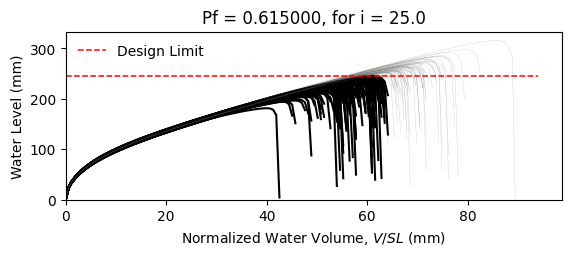

The data file committed next to this chart (first rows):
W10X17, L = 360.0 in, slope = 0.020833333333333332 in/in, dead load = 6.944444444444444e-05 kip/in…
zwlim AISC Appendix 2, zwlim DAMP, zwlim Proposed for ASCE 7, zwlim Neglect Ponding, dhnom Denver, dhnom New York, dhnom New Orleans, dh Denver, dh New York, dh New Orleans, dmax
7.884, 6.782, 7.033, 9.579, 1.419, 1.419, 1.419, 4.325, 4.325, 4.325, 10.03, Safe, 
7.884, 6.782, 7.033, 9.579, 1.419, 1.419, 1.419, 4.325, 4.325, 4.325, 8.948, Fail, 
7.884, 6.782, 7.033, 9.579, 1.419, 1.419, 1.419, 4.325, 4.325, 4.325, 8.794, Fail, 
7.884, 6.782, 7.033, 9.579, 1.419, 1.419, 1.419, 4.325, 4.325, 4.325, 10.26, Safe, 
7.884, 6.782, 7.033, 9.579, 1.419, 1.419, 1.419, 4.325, 4.325, 4.325, 8.281, Fail, 
7.884, 6.782, 7.033, 9.579, 1.419, 1.419, 1.419, 4.325, 4.325, 4.325, 12.46, Safe, 
7.884, 6.782, 7.033, 9.579, 1.419, 1.419, 1.419, 4.325, 4.325, 4.325, 9.471, Fail, 
7.884, 6.782, 7.033, 9.579, 1.419, 1.419, 1.419, 4.325, 4.325, 4.325, 8.64, Fail, 
7.884, 6.782, 7.033, 9.579, 1.419, 1.419, 1.419, 4.325, 4.325, 4.325, 9.943, Safe, 
7.884, 6.782, 7.033, 9.579, 1.419, 1.419, 1.419, 4.325, 4.325, 4.325, 9.297, Fail, 
7.884, 6.782, 7.033, 9.579, 1.419, 1.419, 1.419, 4.325, 4.325, 4.325, 8.072, Fail, 
7.884, 6.782, 7.033, 9.579, 1.419, 1.419, 1.419, 4.325, 4.325, 4.325, 7.822, Fail, 
7.884, 6.782, 7.033, 9.579, 1.419, 1.419, 1.419, 4.325, 4.325, 4.325, 10.2, Safe, 
7.884, 6.782, 7.033, 9.579, 1.419, 1.419, 1.419, 4.325, 4.325, 4.325, 8.841, Fail, 
7.884, 6.782, 7.033, 9.579, 1.419, 1.419, 1.419, 4.325, 4.325, 4.325, 10.06, Safe, 
7.884, 6.782, 7.033, 9.579, 1.419, 1.419, 1.419, 4.325, 4.325, 4.325, 9.295, Fail, 
7.884, 6.782, 7.033, 9.579, 1.419, 1.419, 1.419, 4.325, 4.325, 4.325, 9.603, Fail, 
7.884, 6.782, 7.033, 9.579, 1.419, 1.419, 1.419, 4.325, 4.325, 4.325, 10.56, Safe, 
7.884, 6.782, 7.033, 9.579, 1.419, 1.419, 1.419, 4.325, 4.325, 4.325, 8.669, Fail, 
7.884, 6.782, 7.033, 9.579, 1.419, 1.419, 1.419, 4.325, 4.325, 4.325, 9.206, Fail, 
7.884, 6.782, 7.033, 9.579, 1.419, 1.419, 1.419, 4.325, 4.325, 4.325, 8.516, Fail, 
7.884, 6.782, 7.033, 9.579, 1.419, 1.419, 1.419, 4.325, 4.325, 4.325, 10.11, Safe, 
7.884, 6.782, 7.033, 9.579, 1.419, 1.419, 1.419, 4.325, 4.325, 4.325, 10.1, Safe, 
7.884, 6.782, 7.033, 9.579, 1.419, 1.419, 1.419, 4.325, 4.325, 4.325, 9.433, Fail, 
7.884, 6.782, 7.033, 9.579, 1.419, 1.419, 1.419, 4.325, 4.325, 4.325, 9.143, Fail, 
7.884, 6.782, 7.033, 9.579, 1.419, 1.419, 1.419, 4.325, 4.325, 4.325, 8.115, Fail, 
7.884, 6.782, 7.033, 9.579, 1.419, 1.419, 1.419, 4.325, 4.325, 4.325, 9.97, Safe, 
7.884, 6.782, 7.033, 9.579, 1.419, 1.419, 1.419, 4.325, 4.325, 4.325, 9.528, Fail, 
7.884, 6.782, 7.033, 9.579, 1.419, 1.419, 1.419, 4.325, 4.325, 4.325, 8.742, Fail, 
7.884, 6.782, 7.033, 9.579, 1.419, 1.419, 1.419, 4.325, 4.325, 4.325, 10.66, Safe, 
7.884, 6.782, 7.033, 9.579, 1.419, 1.419, 1.419, 4.325, 4.325, 4.325, 9.851, Safe, 
7.884, 6.782, 7.033, 9.579, 1.419, 1.419, 1.419, 4.325, 4.325, 4.325, 9.784, Safe, 
7.884, 6.782, 7.033, 9.579, 1.419, 1.419, 1.419, 4.325, 4.325, 4.325, 8.923, Fail, 
7.884, 6.782, 7.033, 9.579, 1.419, 1.419, 1.419, 4.325, 4.325, 4.325, 10.57, Safe, 
7.884, 6.782, 7.033, 9.579, 1.419, 1.419, 1.419, 4.325, 4.325, 4.325, 10.03, Safe, 
7.884, 6.782, 7.033, 9.579, 1.419, 1.419, 1.419, 4.325, 4.325, 4.325, 8.666, Fail, 
7.884, 6.782, 7.033, 9.579, 1.419, 1.419, 1.419, 4.325, 4.325, 4.325, 9.603, Fail, 
7.884, 6.782, 7.033, 9.579, 1.419, 1.419, 1.419, 4.325, 4.325, 4.325, 9.998, Safe, 
7.884, 6.782, 7.033, 9.579, 1.419, 1.419, 1.419, 4.325, 4.325, 4.325, 10.43, Safe, 
7.884, 6.782, 7.033, 9.579, 1.419, 1.419, 1.419, 4.325, 4.325, 4.325, 8.163, Fail, 
7.884, 6.782, 7.033, 9.579, 1.419, 1.419, 1.419, 4.325, 4.325, 4.325, 10.76, Safe, 
7.884, 6.782, 7.033, 9.579, 1.419, 1.419, 1.419, 4.325, 4.325, 4.325, 9.049, Fail, 
7.884, 6.782, 7.033, 9.579, 1.419, 1.419, 1.419, 4.325, 4.325, 4.325, 9.239, Fail, 
7.884, 6.782, 7.033, 9.579, 1.419, 1.419, 1.419, 4.325, 4.325, 4.325, 9.304, Fail, 
7.884, 6.782, 7.033, 9.579, 1.419, 1.419, 1.419, 4.325, 4.325, 4.325, 10.38, Safe, 
7.884, 6.782, 7.033, 9.579, 1.419, 1.419, 1.419, 4.325, 4.325, 4.325, 8.221, Fail, 
7.884, 6.782, 7.033, 9.579, 1.419, 1.419, 1.419, 4.325, 4.325, 4.325, 9.603, Fail, 
7.884, 6.782, 7.033, 9.579, 1.419, 1.419, 1.419, 4.325, 4.325, 4.325, 8.755, Fail, 
7.884, 6.782, 7.033, 9.579, 1.419, 1.419, 1.419, 4.325, 4.325, 4.325, 9.52, Fail, 
7.884, 6.782, 7.033, 9.579, 1.419, 1.419, 1.419, 4.325, 4.325, 4.325, 8.705, Fail, 
7.884, 6.782, 7.033, 9.579, 1.419, 1.419, 1.419, 4.325, 4.325, 4.325, 10.08, Safe, 
7.884, 6.782, 7.033, 9.579, 1.419, 1.419, 1.419, 4.325, 4.325, 4.325, 7.695, Fail, 
7.884, 6.782, 7.033, 9.579, 1.419, 1.419, 1.419, 4.325, 4.325, 4.325, 9.621, Fail, 
7.884, 6.782, 7.033, 9.579, 1.419, 1.419, 1.419, 4.325, 4.325, 4.325, 8.938, Fail, 
7.884, 6.782, 7.033, 9.579, 1.419, 1.419, 1.419, 4.325, 4.325, 4.325, 10.82, Safe, 
7.884, 6.782, 7.033, 9.579, 1.419, 1.419, 1.419, 4.325, 4.325, 4.325, 8.67, Fail, 
7.884, 6.782, 7.033, 9.579, 1.419, 1.419, 1.419, 4.325, 4.325, 4.325, 9.271, Fail, 
7.884, 6.782, 7.033, 9.579, 1.419, 1.419, 1.419, 4.325, 4.325, 4.325, 8.754, Fail, 
7.884, 6.782, 7.033, 9.579, 1.419, 1.419, 1.419, 4.325, 4.325, 4.325, 8.232, Fail, 
... 142 more rows
